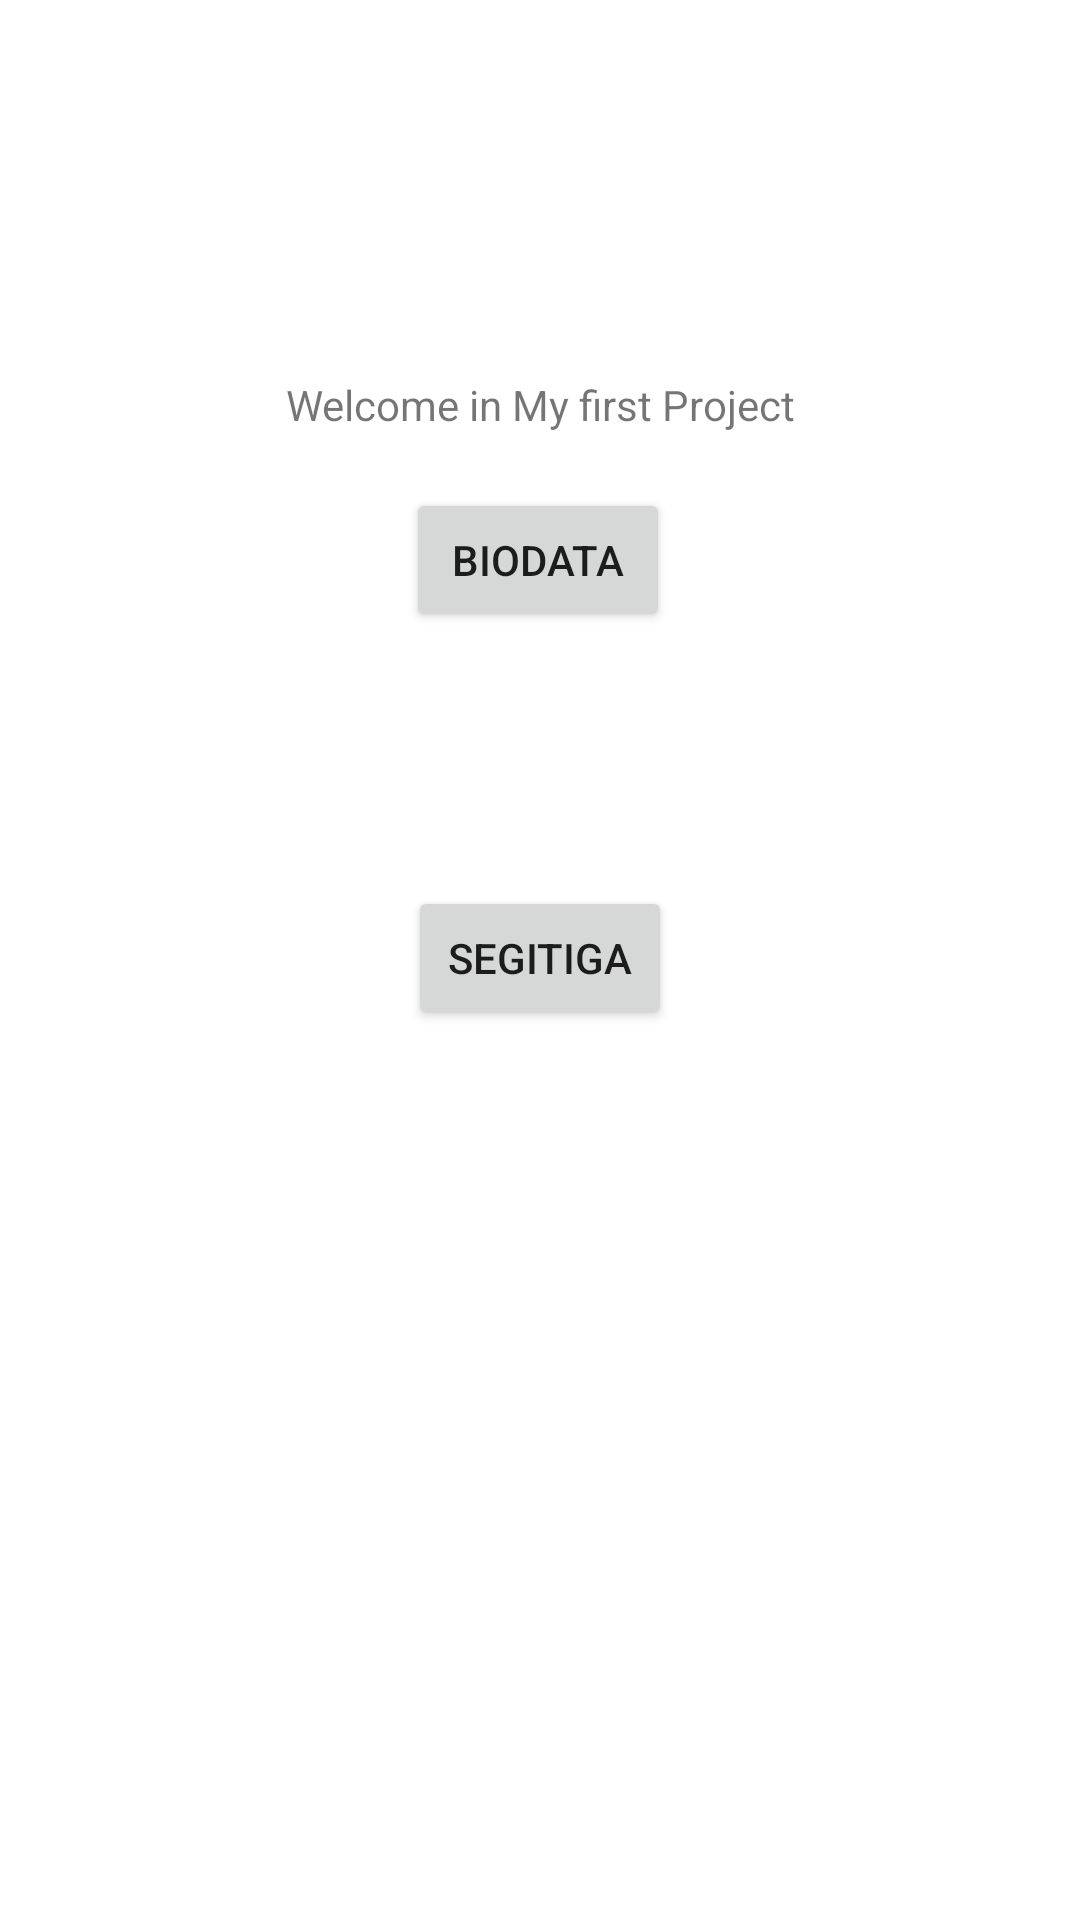

Layout XML and referenced resources for this Android screen:
<!-- AndroidManifest.xml: application theme Theme.Prak11918074bayu -->
<!-- res/layout/activity_main.xml -->
<?xml version="1.0" encoding="utf-8"?>
<androidx.constraintlayout.widget.ConstraintLayout xmlns:android="http://schemas.android.com/apk/res/android"
    xmlns:app="http://schemas.android.com/apk/res-auto"
    xmlns:tools="http://schemas.android.com/tools"
    android:layout_width="match_parent"
    android:layout_height="match_parent"
    tools:context=".MainActivity">

    <TextView
        android:id="@+id/textView"
        android:layout_width="wrap_content"
        android:layout_height="wrap_content"
        android:text="Welcome in My first Project"
        app:layout_constraintBottom_toBottomOf="parent"
        app:layout_constraintLeft_toLeftOf="parent"
        app:layout_constraintRight_toRightOf="parent"
        app:layout_constraintTop_toTopOf="parent"
        app:layout_constraintVertical_bias="0.202" />

    <Button
        android:id="@+id/button"
        android:layout_width="wrap_content"
        android:layout_height="wrap_content"
        android:text="Biodata"
        android:onClick="biodata"
        app:layout_constraintBottom_toBottomOf="parent"
        app:layout_constraintEnd_toEndOf="parent"
        app:layout_constraintHorizontal_bias="0.498"
        app:layout_constraintStart_toStartOf="parent"
        app:layout_constraintTop_toTopOf="parent"
        app:layout_constraintVertical_bias="0.275" />

    <Button
        android:id="@+id/button2"
        android:layout_width="wrap_content"
        android:layout_height="wrap_content"
        android:onClick="segitiga"
        android:text="SEGITIGA"
        app:layout_constraintBottom_toBottomOf="parent"
        app:layout_constraintEnd_toEndOf="parent"
        app:layout_constraintStart_toStartOf="parent"
        app:layout_constraintTop_toTopOf="parent"
        app:layout_constraintVertical_bias="0.499" />

</androidx.constraintlayout.widget.ConstraintLayout>
<!-- resources referenced by this layout -->
<resources>
  <style name="Theme.Prak11918074bayu" parent="Theme.MaterialComponents.DayNight.DarkActionBar">
          
          <item name="colorPrimary">@color/purple_500</item>
          <item name="colorPrimaryVariant">@color/purple_700</item>
          <item name="colorOnPrimary">@color/white</item>
          
          <item name="colorSecondary">@color/teal_200</item>
          <item name="colorSecondaryVariant">@color/teal_700</item>
          <item name="colorOnSecondary">@color/black</item>
          
          <item name="android:statusBarColor" tools:targetApi="l">?attr/colorPrimaryVariant</item>
          
      </style>
  <!-- not gathered from this repository: default colours our renderer supplied (Android Studio template values) -->
  <color name="purple_500">#FF6200EE</color>
  <color name="purple_700">#FF3700B3</color>
  <color name="teal_200">#FF03DAC5</color>
  <color name="teal_700">#FF018786</color>
  <color name="black">#FF000000</color>
  <color name="white">#FFFFFFFF</color>
</resources>
